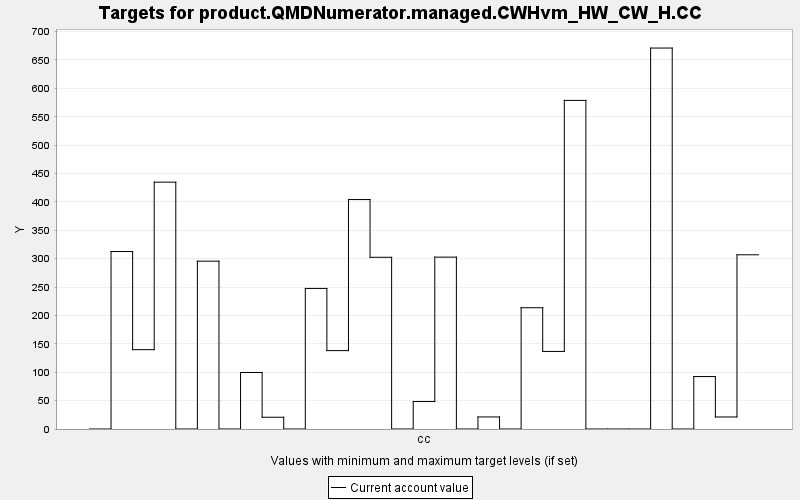

The file beside this chart, header and first rows:
TARGET, PERIOD, YEAR, PERIODWIDTH, MINIMUM, MAXIMUM, MINWEIGHT, MAXWEIGHT, CURRENT, SUMMARY
product.QMDNumerator.managed.CWHvm_HW_CW…, 0, 0, 10.0, 0.0, 10000, 1.0, 1.0, 0.0, 0.0
product.QMDNumerator.managed.CWHvm_HW_CW…, 1, 10, 10.0, 0.0, 10000, 1.0, 1.0, 312.6, 0.0
product.QMDNumerator.managed.CWHvm_HW_CW…, 2, 20, 10.0, 0.0, 10000, 1.0, 1.0, 139.8, 0.0
product.QMDNumerator.managed.CWHvm_HW_CW…, 3, 30, 10.0, 0.0, 10000, 1.0, 1.0, 434.8, 0.0
product.QMDNumerator.managed.CWHvm_HW_CW…, 4, 40, 10.0, 0.0, 10000, 1.0, 1.0, 0.0, 0.0
product.QMDNumerator.managed.CWHvm_HW_CW…, 5, 50, 10.0, 0.0, 10000, 1.0, 1.0, 295.6, 0.0
product.QMDNumerator.managed.CWHvm_HW_CW…, 6, 60, 10.0, 0.0, 10000, 1.0, 1.0, 0.0, 0.0
product.QMDNumerator.managed.CWHvm_HW_CW…, 7, 70, 10.0, 0.0, 10000, 1.0, 1.0, 99.54, 0.0
product.QMDNumerator.managed.CWHvm_HW_CW…, 8, 80, 10.0, 0.0, 10000, 1.0, 1.0, 20.7, 0.0
product.QMDNumerator.managed.CWHvm_HW_CW…, 9, 90, 10.0, 0.0, 10000, 1.0, 1.0, 0.0, 0.0
product.QMDNumerator.managed.CWHvm_HW_CW…, 10, 100, 10.0, 0.0, 10000, 1.0, 1.0, 247.6, 0.0
product.QMDNumerator.managed.CWHvm_HW_CW…, 11, 110, 10.0, 0.0, 10000, 1.0, 1.0, 138.1, 0.0
product.QMDNumerator.managed.CWHvm_HW_CW…, 12, 120, 10.0, 0.0, 10000, 1.0, 1.0, 404.1, 0.0
product.QMDNumerator.managed.CWHvm_HW_CW…, 13, 130, 10.0, 0.0, 10000, 1.0, 1.0, 302.5, 0.0
product.QMDNumerator.managed.CWHvm_HW_CW…, 14, 140, 10.0, 0.0, 10000, 1.0, 1.0, 0.0, 0.0
product.QMDNumerator.managed.CWHvm_HW_CW…, 15, 150, 10.0, 0.0, 10000, 1.0, 1.0, 48.38, 0.0
product.QMDNumerator.managed.CWHvm_HW_CW…, 16, 160, 10.0, 0.0, 10000, 1.0, 1.0, 302.7, 0.0
product.QMDNumerator.managed.CWHvm_HW_CW…, 17, 170, 10.0, 0.0, 10000, 1.0, 1.0, 0.0, 0.0
product.QMDNumerator.managed.CWHvm_HW_CW…, 18, 180, 10.0, 0.0, 10000, 1.0, 1.0, 21.22, 0.0
product.QMDNumerator.managed.CWHvm_HW_CW…, 19, 190, 10.0, 0.0, 10000, 1.0, 1.0, 0.0, 0.0
product.QMDNumerator.managed.CWHvm_HW_CW…, 20, 200, 10.0, 0.0, 10000, 1.0, 1.0, 213.6, 0.0
product.QMDNumerator.managed.CWHvm_HW_CW…, 21, 210, 10.0, 0.0, 10000, 1.0, 1.0, 136.6, 0.0
product.QMDNumerator.managed.CWHvm_HW_CW…, 22, 220, 10.0, 0.0, 10000, 1.0, 1.0, 578.8, 0.0
product.QMDNumerator.managed.CWHvm_HW_CW…, 23, 230, 10.0, 0.0, 10000, 1.0, 1.0, 0.0, 0.0
product.QMDNumerator.managed.CWHvm_HW_CW…, 24, 240, 10.0, 0.0, 10000, 1.0, 1.0, 0.0, 0.0
product.QMDNumerator.managed.CWHvm_HW_CW…, 25, 250, 10.0, 0.0, 10000, 1.0, 1.0, 0.0, 0.0
product.QMDNumerator.managed.CWHvm_HW_CW…, 26, 260, 10.0, 0.0, 10000, 1.0, 1.0, 671, 0.0
product.QMDNumerator.managed.CWHvm_HW_CW…, 27, 270, 10.0, 0.0, 10000, 1.0, 1.0, 0.0, 0.0
product.QMDNumerator.managed.CWHvm_HW_CW…, 28, 280, 10.0, 0.0, 10000, 1.0, 1.0, 92.37, 0.0
product.QMDNumerator.managed.CWHvm_HW_CW…, 29, 290, 10.0, 0.0, 10000, 1.0, 1.0, 21.18, 0.0
product.QMDNumerator.managed.CWHvm_HW_CW…, 30, 300, 10.0, 0.0, 10000, 1.0, 1.0, 306.8, 0.0
